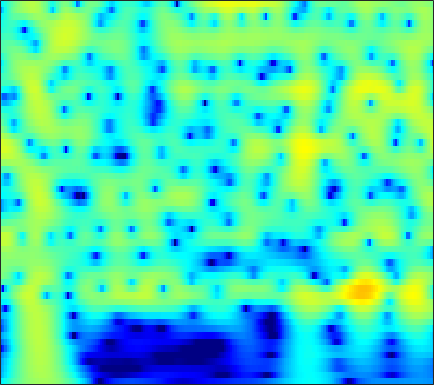

Values plotted in this chart, from the file beside it:
-9.6847, -8.6817, -7.4133, -6.2295, -5.3962, -4.3545, -3.3886, -2.7144, -1.8817, -1.1257, -0.44654, 0.012377, 0.55702, 1.025, 1.3258, 1.6595, 1.9173, 2.0607, 2.1848, 2.2324, 2.2049, 2.134, 1.9714, 1.7306
-13.52, -12.04, -10.2, -8.497, -7.312, -5.846, -4.508, -3.585, -2.459, -1.448, -0.5505, 0.04956, 0.7539, 1.35, 1.727, 2.135, 2.438, 2.596, 2.715, 2.729, 2.637, 2.5, 2.223, 1.841
-14.04, -12.61, -10.78, -9.048, -7.814, -6.263, -4.824, -3.82, -2.586, -1.473, -0.4811, 0.182, 0.9589, 1.612, 2.021, 2.456, 2.767, 2.919, 3.011, 2.977, 2.817, 2.614, 2.232, 1.721
-14.65, -13.19, -11.31, -9.524, -8.241, -6.616, -5.097, -4.031, -2.714, -1.52, -0.454, 0.2599, 1.096, 1.796, 2.233, 2.693, 3.014, 3.163, 3.237, 3.168, 2.956, 2.701, 2.233, 1.619
-16.73, -15.24, -13.21, -11.17, -9.685, -7.787, -6.011, -4.771, -3.247, -1.875, -0.6593, 0.1491, 1.089, 1.871, 2.354, 2.86, 3.207, 3.363, 3.434, 3.346, 3.102, 2.817, 2.3, 1.628
-26.66, -22.42, -17.95, -14.36, -12.06, -9.385, -7.072, -5.535, -3.713, -2.124, -0.7472, 0.1544, 1.188, 2.035, 2.55, 3.079, 3.429, 3.576, 3.62, 3.493, 3.196, 2.865, 2.278, 1.531
-18.32, -16.94, -14.72, -12.35, -10.59, -8.377, -6.337, -4.931, -3.22, -1.697, -0.3592, 0.5216, 1.532, 2.354, 2.847, 3.341, 3.647, 3.755, 3.737, 3.535, 3.147, 2.734, 2.019, 1.115
-14.39, -13.47, -11.97, -10.27, -8.934, -7.148, -5.417, -4.178, -2.625, -1.209, 0.05099, 0.8841, 1.838, 2.607, 3.062, 3.506, 3.763, 3.832, 3.756, 3.485, 3.016, 2.532, 1.707, 0.6719
-20.64, -18.22, -14.85, -11.88, -9.938, -7.642, -5.607, -4.225, -2.553, -1.074, 0.2077, 1.04, 1.978, 2.727, 3.164, 3.582, 3.809, 3.853, 3.738, 3.428, 2.922, 2.414, 1.567, 0.5219
-18.03, -16.53, -13.93, -11.39, -9.632, -7.487, -5.512, -4.133, -2.449, -0.9627, 0.3159, 1.138, 2.065, 2.799, 3.225, 3.619, 3.815, 3.831, 3.682, 3.346, 2.823, 2.31, 1.458, 0.4186
-13.08, -12.83, -11.96, -10.63, -9.389, -7.513, -5.541, -4.098, -2.323, -0.7841, 0.5146, 1.345, 2.268, 2.979, 3.368, 3.695, 3.813, 3.774, 3.567, 3.189, 2.637, 2.11, 1.259, 0.2414
-16, -19.97, -25.87, -17.65, -13.24, -9.04, -5.83, -3.883, -1.782, -0.1209, 1.212, 2.032, 2.893, 3.471, 3.73, 3.86, 3.78, 3.602, 3.218, 2.676, 2.008, 1.447, 0.6271, -0.2702
-8.91, -9.406, -8.992, -7.956, -6.839, -4.86, -2.738, -1.313, 0.2781, 1.602, 2.711, 3.367, 3.952, 4.202, 4.188, 3.93, 3.393, 2.799, 1.789, 0.6377, -0.4486, -1.131, -1.821, -2.363
-6.168, -6.226, -5.739, -4.747, -3.688, -1.99, -0.3592, 0.6807, 1.903, 3.014, 3.947, 4.44, 4.795, 4.844, 4.665, 4.044, 2.862, 1.536, -0.9685, -4.65, -10.36, -14.31, -10.4, -6.868
-17.38, -25.79, -11.98, -7.63, -5.294, -2.958, -1.476, -0.6384, 0.4662, 1.626, 2.619, 3.212, 3.857, 4.304, 4.415, 4.151, 3.458, 2.686, 1.315, -0.4611, -2.129, -2.836, -3.023, -2.763
-3.186, -3.648, -4.132, -4.181, -4.125, -4.609, -5.605, -6.3, -6.428, -5.018, -2.758, -1.047, 0.9251, 2.347, 3.045, 3.636, 3.899, 3.868, 3.567, 3.12, 2.59, 2.122, 1.47, 0.7743
0.02942, -0.4384, -1.166, -1.874, -2.74, -4.376, -6.407, -8.46, -10.84, -8.628, -5.174, -2.929, -0.5339, 1.123, 2.015, 2.903, 3.446, 3.635, 3.686, 3.563, 3.218, 2.836, 2.204, 1.387
0.1752, 0.04418, -0.1705, -0.5667, -0.9407, -1.344, -1.755, -2.014, -2.004, -1.679, -1.135, -0.5495, 0.2563, 0.9433, 1.41, 1.914, 2.212, 2.33, 2.376, 2.244, 1.953, 1.659, 1.142, 0.4673
0.1729, 0.28, 0.321, 0.2423, 0.2152, 0.1368, 0.01633, 0.002613, 0.04348, 0.1021, 0.2818, 0.4592, 0.6697, 0.8964, 1.063, 1.202, 1.262, 1.272, 1.183, 0.9798, 0.7126, 0.4551, 0.02542, -0.4604
0.7291, 0.9014, 0.9984, 1.068, 1.065, 0.9431, 0.8418, 0.7813, 0.6578, 0.5968, 0.6252, 0.6381, 0.6873, 0.7848, 0.8184, 0.8042, 0.7577, 0.6583, 0.4286, 0.1461, -0.1993, -0.5072, -0.9205, -1.326
2, 2.195, 2.304, 2.253, 2.053, 1.694, 1.272, 0.8751, 0.3956, 0.1121, -0.02196, 0.01344, 0.2544, 0.5151, 0.6575, 0.7831, 0.726, 0.5304, 0.1286, -0.4269, -1.136, -1.673, -2.299, -2.788
4.004, 4.217, 4.274, 3.922, 3.449, 2.584, 1.184, -0.1617, -2.162, -4.088, -4.492, -3.407, -1.498, -0.0002099, 0.8315, 1.501, 1.583, 1.341, 0.5893, -0.7834, -2.691, -4.425, -6.83, -7.907
4.193, 4.407, 4.407, 4.068, 3.649, 2.601, 1.04, -0.5208, -3.604, -7.226, -7.9, -5.255, -1.942, 0.2227, 1.355, 2.163, 2.357, 2.148, 1.273, -0.2637, -2.605, -5.117, -9.12, -10.96
1.056, 1.302, 1.423, 1.488, 1.324, 0.9828, 0.5946, 0.145, -0.2974, -0.5499, -0.4855, -0.1101, 0.4641, 1.175, 1.619, 1.979, 2.127, 1.994, 1.577, 0.9116, -0.02093, -0.716, -1.638, -2.33
-2.789, -2.472, -2.115, -1.775, -1.675, -1.407, -1.224, -1.113, -0.7807, -0.4945, -0.02625, 0.3603, 0.8485, 1.406, 1.726, 2.085, 2.308, 2.333, 2.268, 2.009, 1.632, 1.292, 0.7465, 0.1948
-7.427, -7.015, -6.252, -5.777, -5.318, -4.775, -4.431, -3.954, -3.339, -2.557, -1.557, -0.8565, 0.1783, 1.084, 1.657, 2.334, 2.772, 3.009, 3.143, 3.083, 2.889, 2.611, 2.169, 1.603
-15.32, -13.31, -11.16, -9.857, -9.155, -9.206, -9.44, -9.657, -9.42, -7.497, -5.081, -3.273, -1.097, 0.585, 1.653, 2.722, 3.469, 3.849, 4.085, 4.106, 3.868, 3.573, 3.012, 2.277
-15.26, -13.17, -11.47, -10.12, -10.01, -10.62, -12.55, -15.77, -19.51, -12.63, -7.122, -4.116, -1.15, 0.971, 2.238, 3.43, 4.266, 4.619, 4.82, 4.704, 4.287, 3.809, 2.905, 1.793
-8.631, -8.452, -8.101, -7.452, -7.344, -6.833, -6.64, -6.157, -5.364, -3.89, -2.213, -0.826, 0.8676, 2.305, 3.183, 4.039, 4.611, 4.789, 4.783, 4.404, 3.714, 2.932, 1.57, -0.1996
-7.72, -7.757, -7.473, -7.102, -6.531, -5.499, -4.455, -3.453, -2.3, -0.9533, 0.2411, 1.188, 2.199, 3.152, 3.659, 4.197, 4.433, 4.461, 4.23, 3.7, 2.828, 1.926, 0.3782, -1.724
-9.734, -10.78, -12.08, -12.01, -10.22, -7.744, -5.14, -3.596, -1.736, -0.2492, 1.038, 1.817, 2.68, 3.326, 3.679, 3.984, 4.057, 3.99, 3.679, 3.171, 2.407, 1.705, 0.4961, -0.9352
-8.958, -11.01, -14.87, -15.55, -11.77, -7.754, -4.532, -2.885, -0.9721, 0.3646, 1.466, 2.034, 2.682, 3.04, 3.24, 3.296, 3.249, 3.083, 2.79, 2.348, 1.837, 1.355, 0.6672, -0.1137
-2.875, -3.158, -3.276, -3.136, -2.575, -1.772, -0.6929, -0.0291, 0.8534, 1.462, 1.936, 2.129, 2.289, 2.252, 2.163, 1.875, 1.542, 1.219, 0.8215, 0.3987, 0.06083, -0.2056, -0.4505, -0.7235
1.656, 1.708, 1.796, 1.897, 1.98, 2.117, 2.202, 2.286, 2.24, 2.163, 1.868, 1.66, 1.151, 0.6376, 0.08598, -0.655, -1.622, -2.309, -3.297, -3.958, -4.246, -4.065, -3.62, -3.084
4.278, 4.389, 4.389, 4.347, 4.172, 3.94, 3.495, 3.116, 2.42, 1.6, 0.6467, -0.1571, -1.228, -2.351, -3.152, -4.335, -5.824, -7.441, -10.57, -15.44, -16.42, -12.38, -8.544, -6.126
5.559, 5.612, 5.516, 5.213, 4.92, 4.292, 3.55, 2.74, 1.554, -0.1132, -2.068, -3.949, -6.389, -8.382, -8.631, -8.361, -7.916, -8.183, -8.951, -9.923, -9.756, -8.38, -6.506, -4.989
5.407, 5.27, 4.952, 4.418, 3.949, 3.168, 2.236, 1.48, 0.1272, -1.496, -3.924, -6.21, -10.99, -16.76, -14.06, -9.421, -6.623, -5.194, -4.073, -3.211, -2.54, -2.071, -1.487, -1.135
3.357, 2.881, 2.042, 1.128, 0.3038, -0.5677, -1.388, -1.757, -2.216, -2.615, -3.028, -3.497, -3.865, -3.984, -3.718, -2.949, -2.041, -1.306, -0.5013, 0.1741, 0.7179, 0.9754, 1.266, 1.389
0.4804, -0.4346, -2.04, -4.241, -6.1, -9.05, -10.1, -9.352, -6.957, -5.106, -3.58, -2.739, -1.836, -1.001, -0.5114, 0.2051, 0.8394, 1.244, 1.754, 2.104, 2.353, 2.46, 2.461, 2.374
-1.661, -2.626, -4.275, -6.638, -8.752, -12.4, -14.44, -12.07, -8.335, -5.59, -3.391, -2.118, -0.7714, 0.3638, 1.004, 1.767, 2.361, 2.676, 3.012, 3.148, 3.133, 3.044, 2.736, 2.297
-3.163, -3.771, -4.692, -5.402, -6.026, -6.288, -6.058, -5.66, -4.459, -3.14, -1.805, -0.7525, 0.4021, 1.419, 2.084, 2.749, 3.265, 3.511, 3.666, 3.65, 3.397, 3.077, 2.463, 1.576
-5.784, -6.41, -6.885, -6.981, -6.783, -6.37, -5.471, -4.78, -3.603, -2.274, -1.017, -0.04751, 1.125, 2.098, 2.752, 3.385, 3.8, 3.987, 4.001, 3.818, 3.419, 2.939, 2.126, 1.034
-12.03, -13.7, -13.86, -12.81, -11.33, -10.04, -8.611, -7.22, -5.476, -3.429, -1.513, -0.3, 1.23, 2.406, 3.077, 3.756, 4.1, 4.183, 4.08, 3.701, 3.14, 2.622, 1.758, 0.8097
-14.94, -19.3, -18.89, -16.13, -15.18, -15.32, -16.6, -14.41, -9.736, -5.451, -2.136, -0.2944, 1.649, 3.071, 3.768, 4.369, 4.57, 4.444, 4.005, 3.249, 2.236, 1.416, 0.3473, -0.547
-6.575, -7.366, -8.216, -8.849, -9.805, -11.08, -11.73, -10.4, -6.817, -3.19, -0.2442, 1.452, 3.135, 4.33, 4.894, 5.197, 5.064, 4.651, 3.616, 2.057, -0.1411, -2.319, -5.513, -7.565
-4, -4.003, -4.067, -3.989, -3.787, -3.499, -2.878, -2.077, -0.8515, 0.502, 1.845, 2.773, 3.727, 4.356, 4.641, 4.659, 4.266, 3.7, 2.503, 0.706, -1.847, -4.317, -8.54, -11.68
-4.836, -4.304, -3.512, -2.764, -2.118, -1.327, -0.5581, 0.06434, 0.9219, 1.71, 2.409, 2.888, 3.381, 3.663, 3.729, 3.638, 3.279, 2.818, 1.99, 0.8857, -0.4605, -1.582, -3.005, -4.248
-7.564, -6.169, -4.417, -2.957, -2.04, -0.8982, 0.05265, 0.6241, 1.332, 1.931, 2.393, 2.632, 2.879, 3.011, 3.002, 2.896, 2.676, 2.427, 1.971, 1.397, 0.7209, 0.1312, -0.766, -1.771
-9.887, -7.444, -4.906, -3.065, -2.004, -0.7904, 0.1384, 0.6227, 1.153, 1.537, 1.762, 1.807, 1.82, 1.778, 1.703, 1.587, 1.506, 1.469, 1.4, 1.324, 1.206, 1.068, 0.748, 0.2934
-6.341, -5.066, -3.528, -2.225, -1.475, -0.6605, -0.05953, 0.2417, 0.4232, 0.4205, 0.2496, 0.01745, -0.4408, -0.9672, -1.306, -1.643, -1.661, -1.398, -0.7982, -0.07583, 0.6197, 1.083, 1.549, 1.818
-3.591, -3.037, -2.375, -1.755, -1.374, -1.072, -0.949, -0.9246, -1.118, -1.557, -2.234, -2.877, -4.076, -5.77, -7.422, -9.761, -10.57, -9.013, -5.854, -3.142, -1.044, 0.1822, 1.48, 2.431
-3.527, -3.186, -2.815, -2.595, -2.488, -2.53, -2.794, -3.144, -3.7, -4.4, -5.249, -6.03, -7.221, -8.811, -10.48, -13.42, -14.6, -12.01, -7.731, -4.36, -1.816, -0.3308, 1.256, 2.482
-4.968, -4.571, -4.16, -4.027, -4.128, -4.449, -5.08, -5.835, -7.086, -8.429, -9.507, -9.924, -9.876, -9.339, -8.751, -7.903, -6.799, -5.758, -4.104, -2.379, -0.7657, 0.3196, 1.575, 2.62
-6.469, -5.843, -5.262, -4.962, -5.02, -5.46, -6.389, -7.423, -9.695, -13.6, -21.54, -25.04, -15.28, -10.55, -8.237, -5.934, -4.162, -3.056, -1.74, -0.5588, 0.4947, 1.215, 2.054, 2.785
-7.267, -6.457, -5.638, -5.009, -4.672, -4.607, -4.948, -5.488, -6.496, -7.753, -8.719, -8.662, -7.408, -5.556, -4.231, -2.653, -1.376, -0.592, 0.2201, 0.838, 1.307, 1.599, 1.943, 2.289
-9.066, -7.788, -6.158, -4.779, -3.878, -2.962, -2.343, -2.096, -1.868, -1.683, -1.435, -1.111, -0.5792, 0.05824, 0.5215, 1.084, 1.498, 1.7, 1.759, 1.56, 1.126, 0.666, 0.04721, -0.3676
-14.97, -10.88, -7.294, -4.886, -3.557, -2.083, -0.9193, -0.1772, 0.5993, 1.243, 1.806, 2.168, 2.607, 2.954, 3.15, 3.241, 3.125, 2.853, 2.24, 1.238, -0.2983, -1.924, -5.116, -10.03
-9.086, -8.018, -6.305, -4.791, -3.865, -2.619, -1.459, -0.5665, 0.4706, 1.381, 2.161, 2.607, 3.099, 3.401, 3.506, 3.441, 3.129, 2.708, 1.892, 0.7699, -0.7115, -2.09, -4.231, -6.285
